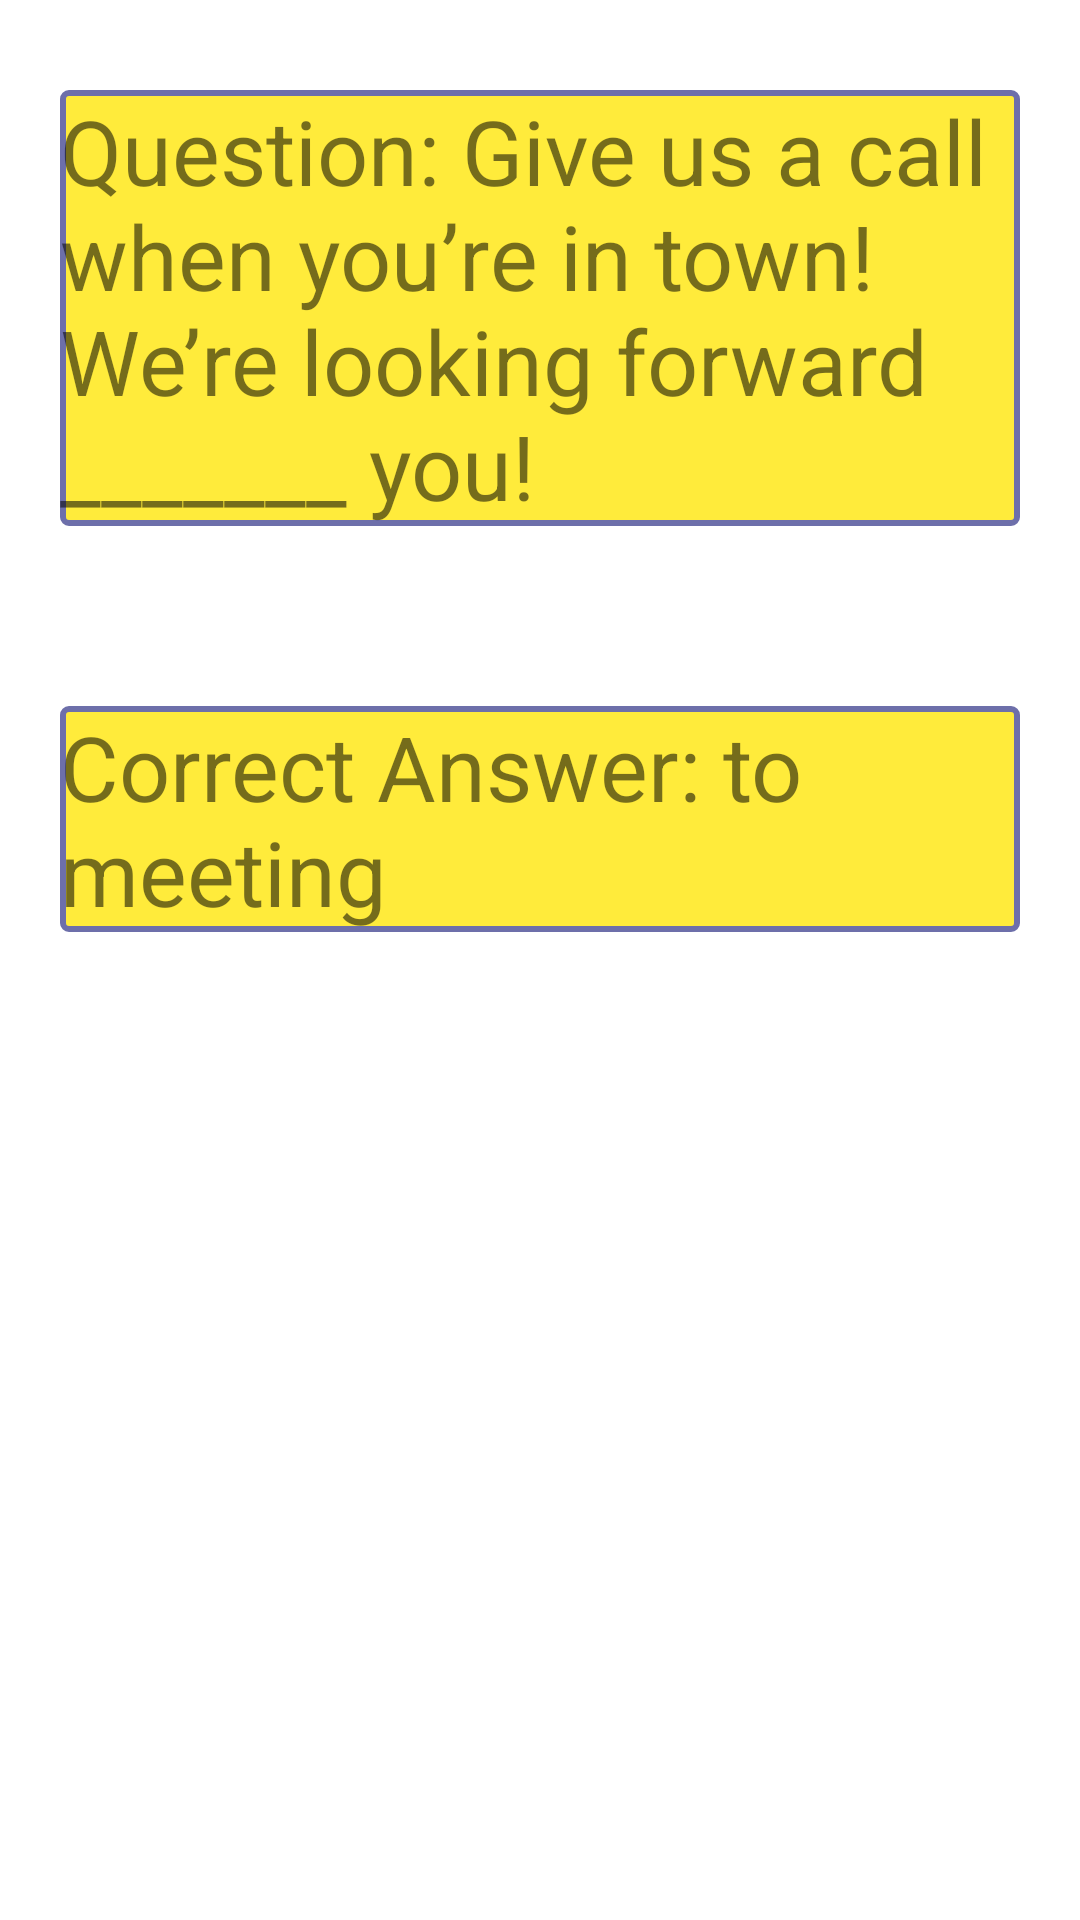

Here is an Android app screen rendered from its layout file. Give the layout XML and the strings, colors and styles it references.
<!-- AndroidManifest.xml: application theme Theme.CheckYourEnglishProficiency -->
<!-- res/layout/fragment_q2fragment.xml -->
<?xml version="1.0" encoding="utf-8"?>
<LinearLayout xmlns:android="http://schemas.android.com/apk/res/android"
    xmlns:tools="http://schemas.android.com/tools"
    android:layout_width="match_parent"
    android:layout_height="match_parent"
    android:orientation="vertical"
    tools:context=".Q2fragment">


    
    <TextView
        android:layout_width="match_parent"
        android:layout_height="wrap_content"
        android:layout_marginTop="30dp"
        android:text="@string/question2"
        android:textSize="30dp"
        android:layout_marginStart="20dp"
        android:layout_marginEnd="20dp"
        android:background="@drawable/backy"
        />
    <TextView
        android:layout_width="match_parent"
        android:layout_height="wrap_content"
        android:layout_marginTop="60dp"
        android:text="@string/Ans2"
        android:textSize="30dp"
        android:layout_marginStart="20dp"
        android:layout_marginEnd="20dp"
        android:background="@drawable/backy"
        />

</LinearLayout>
<!-- resources referenced by this layout -->
<resources>
  <!-- drawable backy (drawable) -->
  <?xml version="1.0" encoding="utf-8"?>
  <shape xmlns:android="http://schemas.android.com/apk/res/android">
      <stroke android:color="@color/pro1" android:width="2dp"></stroke>
      <corners android:radius="2dp"></corners>
      <solid android:color="@color/pro5" />
  
  </shape>
  <string name="Ans2">Correct Answer: to meeting</string>
  <string name="question2">Question: Give us a call when you’re in town! We’re looking forward _______ you!</string>
  <style name="Theme.CheckYourEnglishProficiency" parent="Theme.MaterialComponents.DayNight.NoActionBar">
          
          <item name="colorPrimary">@color/purple_500</item>
          <item name="colorPrimaryVariant">@color/purple_700</item>
          <item name="colorOnPrimary">@color/white</item>
          
          <item name="colorSecondary">@color/teal_200</item>
          <item name="colorSecondaryVariant">@color/teal_700</item>
          <item name="colorOnSecondary">@color/black</item>
          
          <item name="android:statusBarColor" tools:targetApi="l">?attr/colorPrimaryVariant</item>
          
      </style>
  <color name="pro1">#6D6FAA</color>
  <color name="pro5">#FFEB3B</color>
  <color name="purple_500">#FF6200EE</color>
  <color name="purple_700">#FF3700B3</color>
  <color name="white">#FFFFFFFF</color>
  <color name="teal_200">#FF03DAC5</color>
  <color name="teal_700">#FF018786</color>
  <color name="black">#FF000000</color>
</resources>
